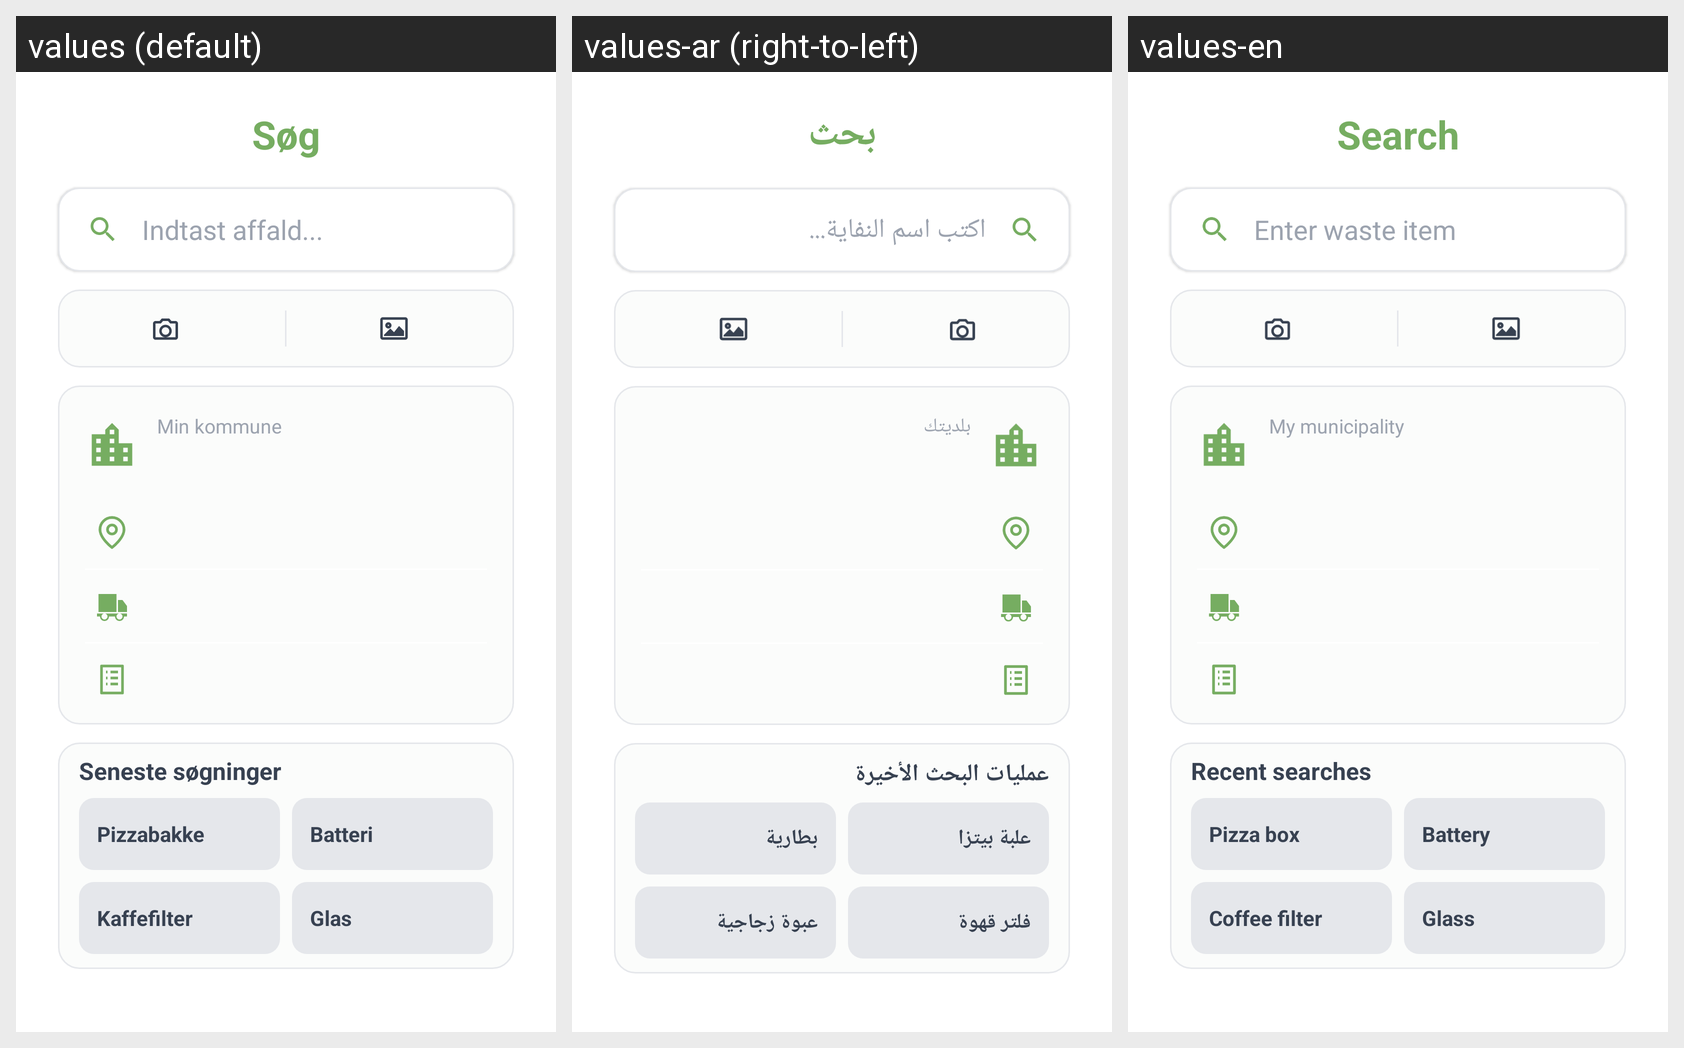

This grid shows one Android layout under several languages. Give, for every string resource on the screen, its name, the default text and each shown locale's text.
Android screen res/layout/fragment_search_trash.xml rendered under 3 locales, left to right: values (default), values-ar (right-to-left), values-en. Device: Nexus 5 (rendered at 1080×1920; each locale shown at half size, 540×960, under a caption strip naming it); theme Theme.MitAffaldV4.
Strings drawn on this screen, with the default value and each locale's value (text and hints the layout hard-codes, and strings that could not be matched under every locale, appear in the picture but are not listed):

search
  values: Søg
  values-ar: بحث
  values-en: Search

indtast_skrald
  values: Indtast affald...
  values-ar: اكتب اسم النفاية...
  values-en: Enter waste item

example_pizzabakke
  values: Pizzabakke
  values-ar: علبة بيتزا
  values-en: Pizza box

example_batteri
  values: Batteri
  values-ar: بطارية
  values-en: Battery

example_kaffefilter
  values: Kaffefilter
  values-ar: فلتر قهوة
  values-en: Coffee filter

search_intro_recent_label
  values: Seneste søgninger
  values-ar: عمليات البحث الأخيرة
  values-en: Recent searches

example_glas
  values: Glas
  values-ar: عبوة زجاجية
  values-en: Glass

saved_municipality_label
  values: Min kommune
  values-ar: بلديتك
  values-en: My municipality
